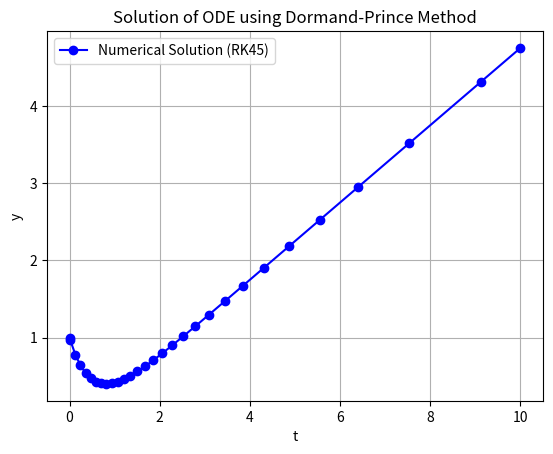

The script that saved this image:
import numpy as np
import matplotlib.pyplot as plt
from scipy.integrate import solve_ivp

def f(t, y):
    return -2 * y + t

t_span = (0, 10)  
y0 = [1]          

solution = solve_ivp(f, t_span, y0, method='RK45', rtol=1e-6, atol=1e-8)

t = solution.t
y = solution.y[0]

plt.plot(t, y, label="Numerical Solution (RK45)", marker='o', color='blue')
plt.title("Solution of ODE using Dormand-Prince Method")
plt.xlabel("t")
plt.ylabel("y")
plt.legend()
plt.grid()
plt.show()
